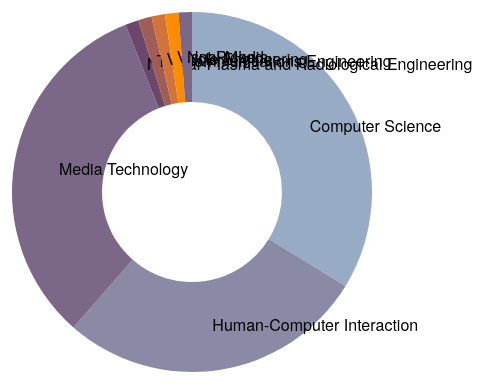
D3 v3 page, settled after 360 driven frames (6 s of simulated time); the page loaded 1 data file(s).



var svg = d3.select("body")
  .append("svg")
  .append("g")

svg.append("g")
  .attr("class", "slices");
svg.append("g")
  .attr("class", "labels");
svg.append("g")
  .attr("class", "lines");

var width = 960,
    height = 450,
  radius = Math.min(width, height) / 2;

var pie = d3.layout.pie()
  .sort(null)
  .value(function(d) {
    return d.number;
  });

var arc = d3.svg.arc()
  .outerRadius(radius * 0.8)
  .innerRadius(radius * 0.4);

var outerArc = d3.svg.arc()
  .innerRadius(radius * 0.9)
  .outerRadius(radius * 0.9);

svg.attr("transform", "translate(" + width / 2 + "," + height / 2 + ")");

var key = function(d){ return d.data.label; };

var color = d3.scale.ordinal()
  .range(["#98abc5", "#8a89a6", "#7b6888", "#6b486b", "#a05d56", "#d0743c", "#ff8c00","#7b6888"]);

d3.csv("data.csv", type, function(error, data) {
  if (error) throw error;

  var g = svg.selectAll(".arc")
      .data(pie(data))
    .enter().append("g")
      .attr("class", "arc");

  g.append("path")
      .attr("d", arc)
      .style("fill", function(d) { return color(d.data.field); });

  g.append("text")
      .attr("transform", function(d) { return "translate(" + arc.centroid(d) + ")"; })
      .attr("dy", ".35em")
      .text(function(d) { return d.data.field; });
});

function type(d) {
  d.number = +d.number;
  return d;
}



### data: data.csv
field, number
Computer Science, 28
Human-Computer Interaction, 23
Media Technology, 27
Nuclear-Plasma and Radiological Engineer…, 1
Telecommunications Engineering, 1
Vehicle Engineering, 1
Visual Media, 1
Not Picked, 1